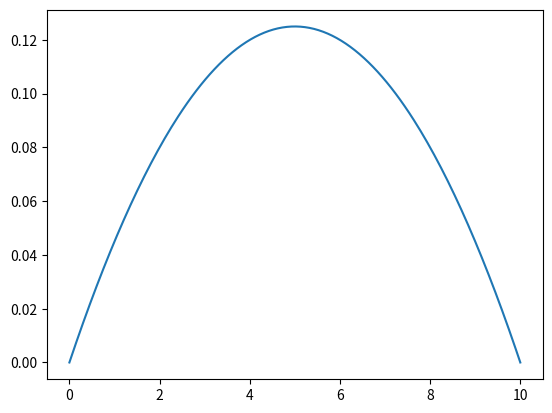

This chart was generated by the following Python code:
import numpy as np
import matplotlib.pyplot as plt
import math

# Konstanty
POCATECNI_BOD = 0
KONCOVY_BOD = 10
VELIKOST_MATICE = 200
ALFA = 1
E = 0.01

# Vypocet ostatnich konstant
h = math.sqrt((KONCOVY_BOD-POCATECNI_BOD)**2) / (VELIKOST_MATICE-1)
osa_x = np.zeros([VELIKOST_MATICE])
for y in range(VELIKOST_MATICE):
	osa_x[y] = POCATECNI_BOD + y*h

# Vyplneni prazdne matice A (AX=B)
A = np.zeros([VELIKOST_MATICE-2, VELIKOST_MATICE-2])

for y in range(0, VELIKOST_MATICE-2):
	x2 = y-1
	x1 = y
	x0 = y+1
	
	if x2>=0:
		A[y,x2] = 1
	
	A[y,x1] = -2
	
	if x0<=VELIKOST_MATICE-3:
		A[y,x0]=1

# Vyplneni prazdne matice B (AX=B)
B = np.zeros([VELIKOST_MATICE-2])

for y in range(1,VELIKOST_MATICE-1):
	B[y-1] = -ALFA*E*h**2
		

reseni_pocatecni_bod = 0
reseni_koncovy_bod = 0

print(reseni_pocatecni_bod)
print(reseni_koncovy_bod)

B[0] -= reseni_pocatecni_bod
B[VELIKOST_MATICE-3] -= reseni_koncovy_bod
print(B)

reseni = np.linalg.solve(A, B)

reseni = np.concatenate((np.array([reseni_pocatecni_bod]), reseni))
reseni = np.concatenate((reseni, np.array([reseni_koncovy_bod])))

plt.plot(osa_x,reseni)
plt.show()

